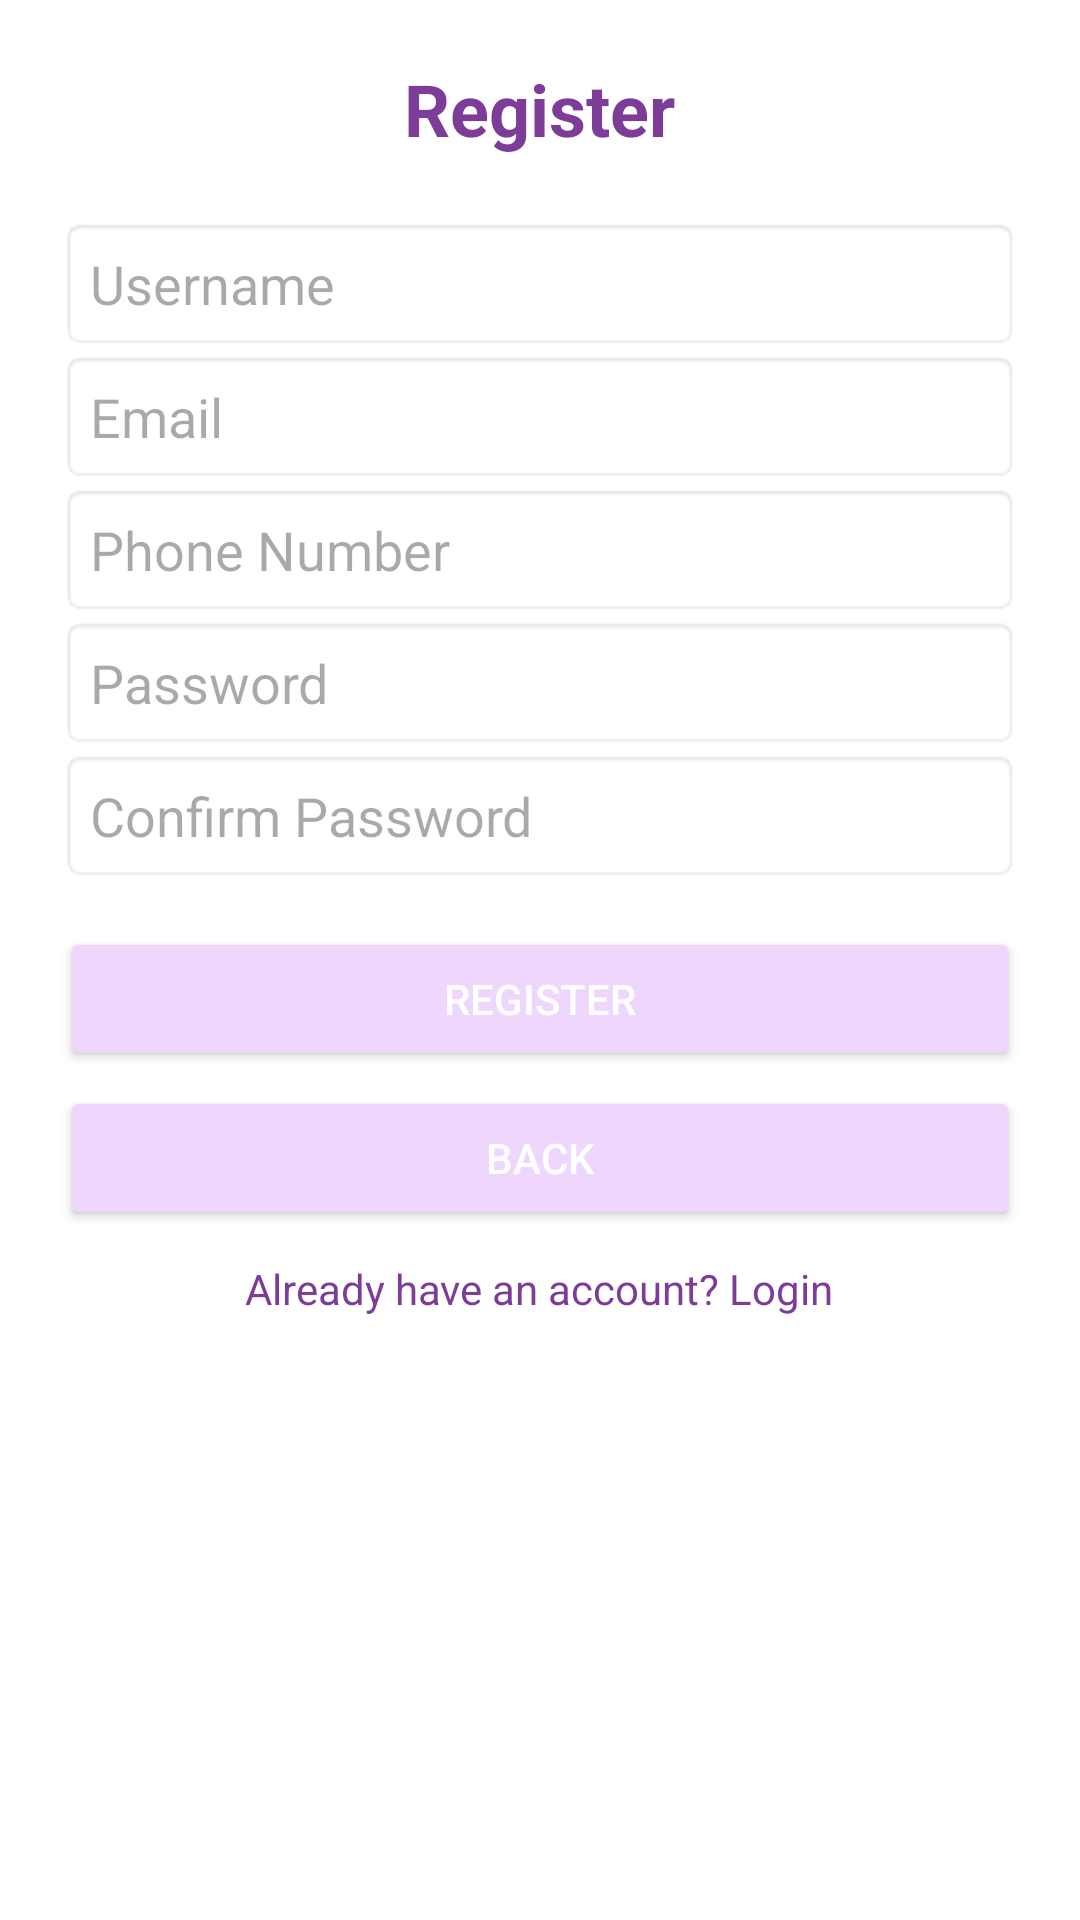

Produce the Android XML layout that renders to this screen, including the resource entries it uses.
<!-- AndroidManifest.xml: application theme Theme.Justaddgelang -->
<!-- res/layout/registration.xml -->
<?xml version="1.0" encoding="utf-8"?>
<LinearLayout xmlns:android="http://schemas.android.com/apk/res/android"
    xmlns:tools="http://schemas.android.com/tools"
    android:layout_width="match_parent"
    android:layout_height="match_parent"
    android:orientation="vertical"
    android:padding="20dp"
    android:background="#FFFFFF">

    
    <TextView
        android:layout_width="wrap_content"
        android:layout_height="wrap_content"
        android:text="Register"
        android:textSize="24sp"
        android:textColor="#7D3C98"
        android:textStyle="bold"
        android:layout_gravity="center"
        android:paddingBottom="20dp"/>

    
    <EditText
        android:id="@+id/etUsername"
        android:layout_width="match_parent"
        android:layout_height="wrap_content"
        android:background="@android:drawable/editbox_background"
        android:hint="Username"
        android:inputType="textPersonName"
        android:padding="10dp"
        tools:ignore="TouchTargetSizeCheck" />

    <TextView
        android:id="@+id/tvUsernameError"
        android:layout_width="wrap_content"
        android:layout_height="wrap_content"
        android:text="Invalid username"
        android:textColor="#FF0000"
        android:visibility="gone"
        android:textSize="12sp"/>

    
    <EditText
        android:id="@+id/etEmail"
        android:layout_width="match_parent"
        android:layout_height="wrap_content"
        android:background="@android:drawable/editbox_background"
        android:hint="Email"
        android:inputType="textEmailAddress"
        android:padding="10dp"
        tools:ignore="TouchTargetSizeCheck" />

    <TextView
        android:id="@+id/tvEmailError"
        android:layout_width="wrap_content"
        android:layout_height="wrap_content"
        android:text="Invalid email"
        android:textColor="#FF0000"
        android:visibility="gone"
        android:textSize="12sp"/>

    
    <EditText
        android:id="@+id/etPhoneNumber"
        android:layout_width="match_parent"
        android:layout_height="wrap_content"
        android:background="@android:drawable/editbox_background"
        android:hint="Phone Number"
        android:inputType="phone"
        android:maxLength="10"
        android:padding="10dp"
        tools:ignore="TouchTargetSizeCheck" />

    <TextView
        android:id="@+id/tvPhoneError"
        android:layout_width="wrap_content"
        android:layout_height="wrap_content"
        android:text="Invalid phone number"
        android:textColor="#FF0000"
        android:visibility="gone"
        android:textSize="12sp"/>

    
    <EditText
        android:id="@+id/etPassword"
        android:layout_width="match_parent"
        android:layout_height="wrap_content"
        android:background="@android:drawable/editbox_background"
        android:hint="Password"
        android:inputType="textPassword"
        android:padding="10dp"
        tools:ignore="TouchTargetSizeCheck" />

    <TextView
        android:id="@+id/tvPasswordError"
        android:layout_width="wrap_content"
        android:layout_height="wrap_content"
        android:text="Password must be at least 6 characters"
        android:textColor="#FF0000"
        android:visibility="gone"
        android:textSize="12sp"/>

    
    <EditText
        android:id="@+id/etConfirmPassword"
        android:layout_width="match_parent"
        android:layout_height="wrap_content"
        android:background="@android:drawable/editbox_background"
        android:hint="Confirm Password"
        android:inputType="textPassword"
        android:padding="10dp"
        tools:ignore="TouchTargetSizeCheck" />

    <TextView
        android:id="@+id/tvConfirmPasswordError"
        android:layout_width="wrap_content"
        android:layout_height="wrap_content"
        android:text="Passwords do not match"
        android:textColor="#FF0000"
        android:visibility="gone"
        android:textSize="12sp"/>

    
    <Button
        android:id="@+id/btnRegister"
        android:layout_width="match_parent"
        android:layout_height="wrap_content"
        android:text="Register"
        android:backgroundTint="#EFD6FD"
        android:textColor="#FFFFFF"
        android:padding="10dp"
        android:layout_marginTop="15dp"/>

    
    <Button
        android:id="@+id/btnBack"
        android:layout_width="match_parent"
        android:layout_height="wrap_content"
        android:text="Back"
        android:backgroundTint="#EFD6FD"
        android:textColor="@color/white"
        android:padding="10dp"
        android:layout_marginTop="5dp"/>

    
    <TextView
        android:id="@+id/tvLogin"
        android:layout_width="wrap_content"
        android:layout_height="wrap_content"
        android:text="Already have an account? Login"
        android:textColor="#7D3C98"
        android:textSize="14sp"
        android:layout_gravity="center"
        android:paddingTop="10dp"/>
</LinearLayout>
<!-- resources referenced by this layout -->
<resources>
  <style name="Theme.Justaddgelang" parent="Base.Theme.Justaddgelang" />
  <style name="Base.Theme.Justaddgelang" parent="Theme.Material3.DayNight.NoActionBar">
          
          
      </style>
  <!-- not gathered from this repository: default colours our renderer supplied (Android Studio template values) -->
  <color name="white">#FFFFFFFF</color>
</resources>
